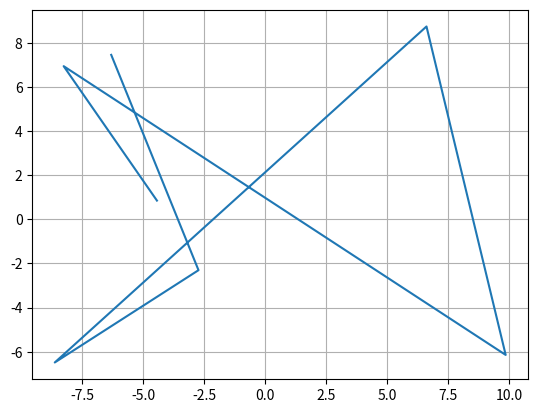

Recreate this plot in Python.
# -*- coding: utf-8 -*-
"""
Created on Mon Mar  9 15:52:02 2020

@author: vinch

A faire: 


"""

import random as rd
import numpy as np
import matplotlib.pyplot as plt

##### Définitions des classes et fonctions #####

class Arret:
    def __init__(self):
        self.x = rd.uniform(-10,10)
        self.y = rd.uniform(-10,10)
        self.r_m = False              # Par défaut, pas la gare centrale
        
    def __str__(self):
        return "(Arret : X = " + str(self.x) + ' ; Y = '+ str(self.y) + ")"
    
    def set_Gare_Centrale(self):
        self.r_m = True
        
    def set_coor (self,x,y):
        self.x = x
        self.y = y

class Ligne:
    def __init__(self, arrets_ligne):
        self.arrets = arrets_ligne
        self.Nb_arrets = len(self.arrets)
        self.Tab_dist = D_build(self.arrets)    # Tableau des distances entre chaque arrêts
        
    def __str__(self):
        print("Ligne -", self.Nb_arrets, 'arrêts')
        print("Ses arrêts sont ")
        for arret in self.arrets :
            if arret.r_m == True :
                print(arret, "(Gare Centrale)")
            else :
                print(arret)
        return ""
    
    def ajout_arret(self, arret):
        self.arrets.append(arret)
        print("On vient d'ajouter l'arrêt", arret, "à cette ligne.")

    def suppr_arret(self, arret):
        if arret not in self.arrets :
            print(arret,"n'est pas dans les arrêts de cette ligne.")
        else :
            self.arrets.remove(arret)
            print("On vient de supprimer l'arrêt", arret, "de cette ligne.")        
    
    def ordonner_arrets(self):
        Distance_totale = 1000
        Ordre = []
        #print()
        #for i in self.Tab_dist:
        #    print(i)
        #print()
        for Pt_depart in range(1,self.Nb_arrets+1):
            #print("On commence avec", Pt_depart)
            Element = [Pt_depart]
            Tab_dist_MST = []
            #print()
            while len(Element) != self.Nb_arrets:
                Distance_minimale = 100
                i = Element[-1]
                #print()
                #print("On se place sur le point", i)
                for j in self.Tab_dist[i-1]:
                    #print("On considère la distance", j)
                    if j < Distance_minimale and j != 0 and self.Tab_dist[i-1].index(j)+1 not in Element:
                        Distance_minimale = j
                        Plus_proche_voisin = self.Tab_dist[i-1].index(j)+1
                        #print("Benef, le voisin est :", self.Tab_dist[i-1].index(j)+1)
                    else :
                        #print("Pas benef")
                        pass
                Element.append(Plus_proche_voisin)
                #print("Element :", Element)
                Tab_dist_MST.append(Distance_minimale)
                #print(Tab_dist_MST)
                #print("La distance est de :", sum(Tab_dist_MST))
            #print("On a la liste d'idx :", Element, "pour une distance totale de",sum(Tab_dist_MST))
            
            if sum(Tab_dist_MST) < Distance_totale :
                #print("On remplace")
                Distance_totale = sum(Tab_dist_MST)
                Ordre = Element
        
        arrets_ord = []
        for i in Ordre:
            arrets_ord.append(self.arrets[i-1])
        self.arrets = arrets_ord

def D_build(Arrets):
    D = np.zeros([Nb_arrets, Nb_arrets])
    for i in range(Nb_arrets):
        for j in range(i, Nb_arrets):
            D[i,j] = np.sqrt(abs(Arrets[i].x - Arrets[j].x)**2 + abs(Arrets[i].y - Arrets[j].y)**2)
            D[j,i] = D[i,j]
    return D

def T_build(Arrets):
    T = np.zeros([Nb_arrets, Nb_arrets])
    for i in range(Nb_arrets):
        for j in range(Nb_arrets):
            if i != j :
                T[i,j] = int(rd.uniform(0,11))
    return T

##### Corps #####

Nb_arrets = 7

Arrets = []
for i in range(Nb_arrets):
    Arrets.append(Arret())

r_m = rd.choice(Arrets)     # Arrêt principal
D = D_build(Arrets)         # Matrice des distances entre les arrêts i et j
v = 7                       # Vitesse moyenne des bus (m/s)
f = 10                      # Fréquence des bus (bus/heure)
c = 2                       # Temps nécessaire pour changer de bus (correspondance), en minutes

##### Affichage #####


def display_arrets(arrets):
    X = [arrets[i].x for i in range(len(arrets))]
    Y = [arrets[i].y for i in range(len(arrets))]
    plt.plot(X,Y)





display_arrets(Arrets)


plt.grid()
plt.show()
